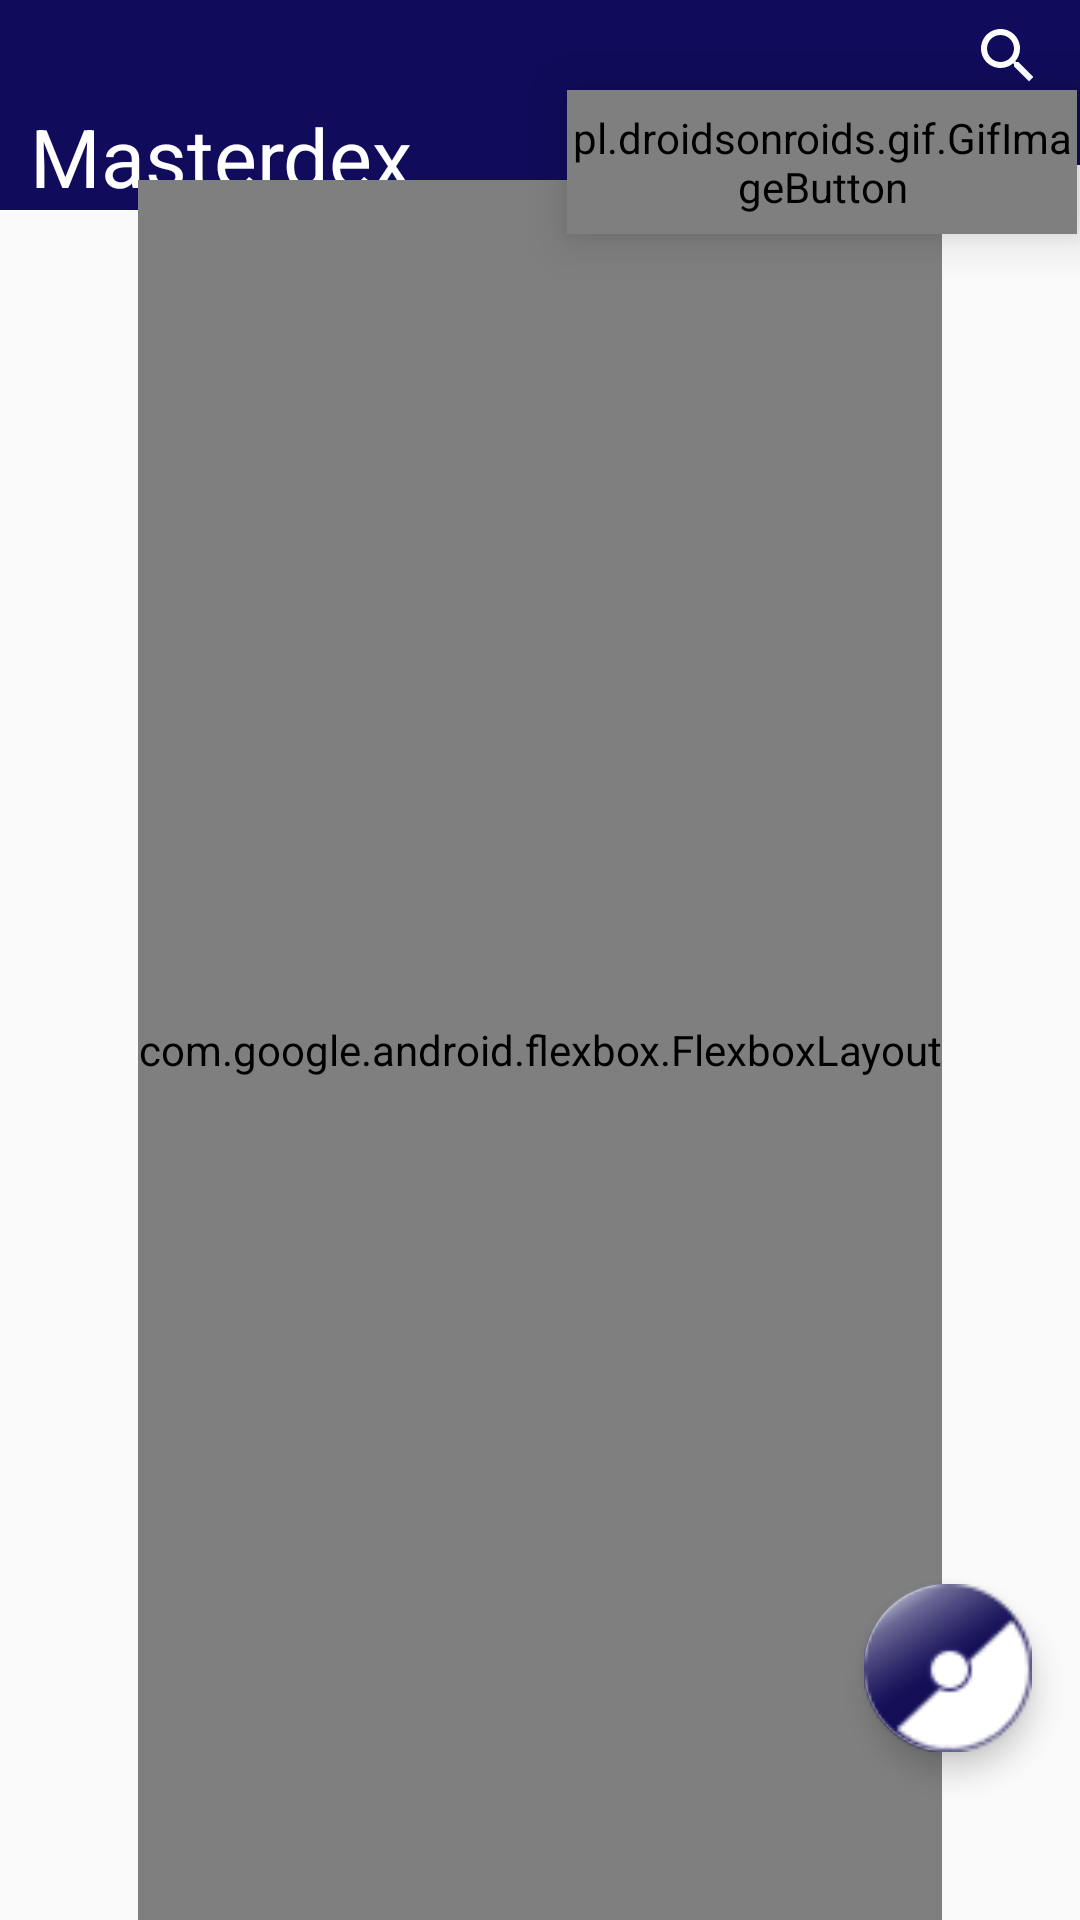

The Android layout XML behind this screen, and the referenced resources:
<!-- AndroidManifest.xml: application theme AppTheme -->
<!-- res/layout/fragment_pokemons.xml -->
<?xml version="1.0" encoding="utf-8"?>
<androidx.constraintlayout.widget.ConstraintLayout
    xmlns:android="http://schemas.android.com/apk/res/android"
    xmlns:app="http://schemas.android.com/apk/res-auto"
    xmlns:tools="http://schemas.android.com/tools"
    android:layout_width="match_parent"
    android:layout_height="match_parent"
    tools:context=".view.PokemonsFragment">

    <pl.droidsonroids.gif.GifImageButton
        android:id="@+id/gif"
        android:layout_width="170dp"
        android:layout_height="48dp"
        android:layout_marginTop="30dp"
        android:layout_marginEnd="1dp"
        android:background="@drawable/poke"
        android:scaleType="fitXY"
        android:elevation="10dp"
        android:visibility="visible"
        app:layout_constraintEnd_toEndOf="parent"
        app:layout_constraintTop_toTopOf="parent"
        tools:src="@drawable/poke" />


    <ImageView
        android:id="@+id/imageView7"
        android:layout_width="wrap_content"
        android:layout_height="70dp"
        android:adjustViewBounds="true"
        android:cropToPadding="true"
        android:src="@drawable/masterdex_banner"
        app:layout_constraintStart_toStartOf="parent"
        app:layout_constraintTop_toTopOf="parent" />

    <androidx.constraintlayout.widget.ConstraintLayout
        android:id="@+id/imageView8"
        android:layout_width="match_parent"
        android:layout_height="55dp"
        android:background="@color/azulBackground"
        app:layout_constraintStart_toStartOf="parent"
        app:layout_constraintTop_toTopOf="parent" >

        <SearchView
            android:id="@+id/search_view"
            android:layout_width="wrap_content"
            android:layout_height="match_parent"
            android:layout_marginBottom="18dp"
            android:closeIcon="@drawable/ic_cancel"
            android:queryBackground="@color/colorAccent"
            android:queryHint="Procurar Pokemon"
            android:searchIcon="@drawable/ic_search_white_24dp"
            android:tooltipText="Pesquisar"
            app:layout_constraintEnd_toEndOf="parent"
            app:layout_constraintTop_toTopOf="parent" />


    </androidx.constraintlayout.widget.ConstraintLayout>

    <TextView
        android:id="@+id/textView6"
        android:layout_width="wrap_content"
        android:layout_height="wrap_content"
        android:layout_gravity="center"
        android:layout_marginStart="10dp"
        android:text="Masterdex"
        android:textColor="@color/branco"
        android:textSize="27sp"
        android:textStyle="normal"
        app:layout_constraintBottom_toBottomOf="@+id/imageView7"
        app:layout_constraintStart_toStartOf="parent" />

    <com.google.android.flexbox.FlexboxLayout
        android:id="@+id/swipe_refresh"
        android:layout_width="wrap_content"
        android:layout_height="match_parent"
        app:flexWrap="wrap"
        app:justifyContent="flex_start"
        app:showDivider="beginning|end|middle"
        android:layout_marginTop="60dp"
        android:gravity="center"
        android:layout_marginStart="1dp"
        android:layout_marginEnd="1dp"
        app:layout_constraintBottom_toBottomOf="parent"
        app:layout_constraintEnd_toEndOf="parent"
        app:layout_constraintStart_toStartOf="parent"
        app:layout_constraintTop_toTopOf="parent">


        <androidx.recyclerview.widget.RecyclerView
            android:id="@+id/recyclerView"
            android:layout_gravity="center_horizontal"
            android:layout_width="match_parent"
            android:layout_height="match_parent"
            android:paddingTop="14dp"
            app:layout_constraintBottom_toBottomOf="parent"
            app:layout_constraintEnd_toEndOf="parent"
            app:layout_constraintHorizontal_bias="1.0"
            app:layout_constraintStart_toStartOf="parent"
            app:layout_constraintTop_toBottomOf="@+id/imageView8" />


    </com.google.android.flexbox.FlexboxLayout>

    <com.google.android.material.floatingactionbutton.FloatingActionButton
        android:id="@+id/button_mostrar_botoes_poke_home_id"
        android:layout_width="wrap_content"
        android:layout_height="wrap_content"
        android:layout_gravity="end|bottom"
        android:layout_marginEnd="16dp"
        android:layout_marginBottom="56dp"
        android:cropToPadding="false"
        android:src="@drawable/button_pokemon"
        app:layout_constraintBottom_toBottomOf="parent"
        app:layout_constraintEnd_toEndOf="parent"
        app:maxImageSize="56dp" />

    <LinearLayout
        android:id="@+id/linearLayout_id"
        android:layout_width="wrap_content"
        android:layout_height="wrap_content"
        android:layout_marginEnd="8dp"
        android:layout_marginBottom="56dp"
        android:orientation="horizontal"
        android:visibility="invisible"
        app:layout_constraintBottom_toBottomOf="parent"
        app:layout_constraintEnd_toStartOf="@+id/button_mostrar_botoes_poke_home_id">

        <ImageView
            android:id="@+id/az_image"
            android:layout_width="wrap_content"
            android:layout_height="wrap_content"
            android:layout_margin="8dp"
            android:layout_weight="1"
            app:srcCompat="@drawable/button_az" />

        <ImageView
            android:id="@+id/numero_image"
            android:layout_width="wrap_content"
            android:layout_height="wrap_content"
            android:layout_margin="8dp"
            android:layout_weight="1"
            app:srcCompat="@drawable/button_num" />


    </LinearLayout>





</androidx.constraintlayout.widget.ConstraintLayout>
<!-- resources referenced by this layout -->
<resources>
  <color name="azulBackground">#100B5A</color>
  <color name="branco">#FFFFFF</color>
  <color name="colorAccent">#FFFFFF</color>
  <!-- drawable button_az: png bitmap (drawable, 3090 bytes) -->
  <!-- drawable button_num: png bitmap (drawable, 2988 bytes) -->
  <!-- drawable button_pokemon: png bitmap (drawable, 3448 bytes) -->
  <!-- drawable ic_search_white_24dp (drawable) -->
  <vector android:height="24dp"
      android:tint="#FFFFFF"
      android:viewportHeight="24.0"
      android:viewportWidth="24.0"
      android:width="24dp"
      xmlns:android="http://schemas.android.com/apk/res/android">
      <path android:fillColor="#FF000000"
          android:pathData="M15.5,14h-0.79l-0.28,-0.27C15.41,12.59 16,11.11 16,9.5 16,5.91 13.09,3 9.5,3S3,5.91 3,9.5 5.91,16 9.5,16c1.61,0 3.09,-0.59 4.23,-1.57l0.27,0.28v0.79l5,4.99L20.49,19l-4.99,-5zM9.5,14C7.01,14 5,11.99 5,9.5S7.01,5 9.5,5 14,7.01 14,9.5 11.99,14 9.5,14z"/>
  </vector>
  <!-- drawable masterdex_banner: png bitmap (drawable, 1092 bytes) -->
  <style name="AppTheme" parent="Theme.AppCompat.Light.NoActionBar">
          
          <item name="colorPrimary">@color/azulBackground</item>
          <item name="colorPrimaryDark">@color/colorPrimaryDark</item>
          <item name="colorAccent">@color/colorAccent</item>
          <item name="android:statusBarColor">#100B5A</item>
      </style>
  
      153
  <color name="colorPrimaryDark">#00574B</color>
</resources>
